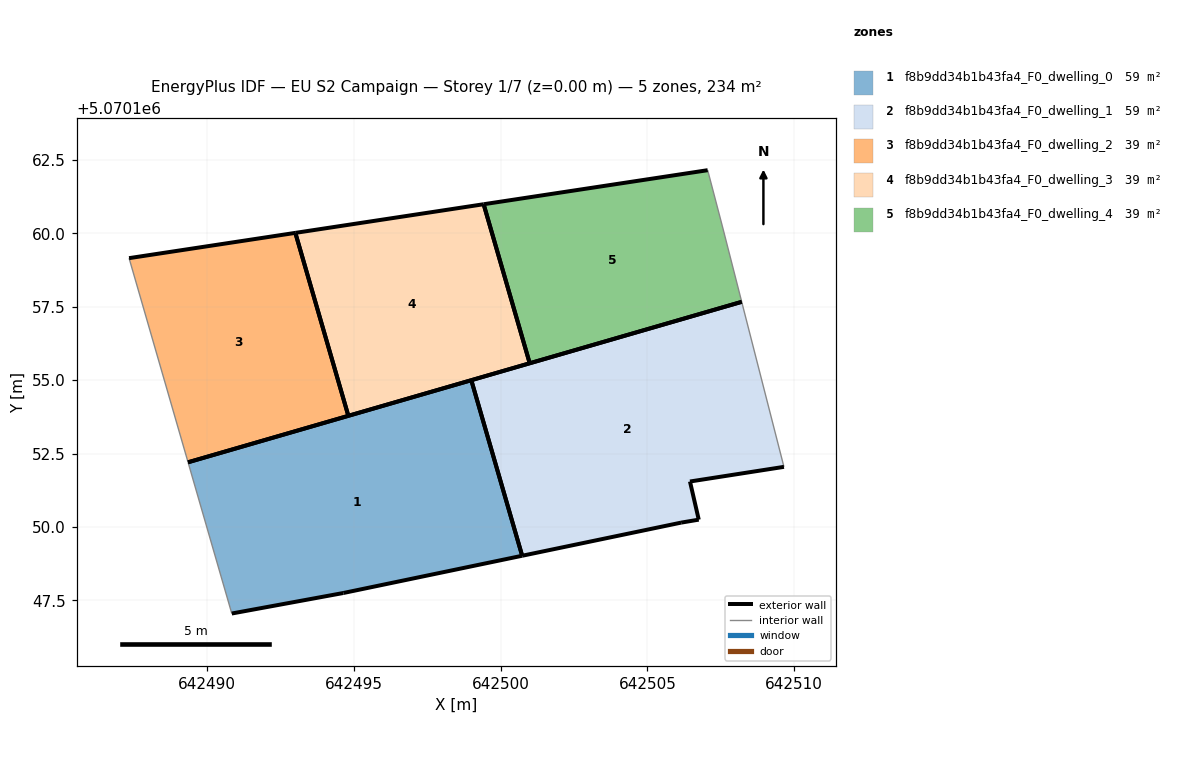
=== STOREY PLAN SPEC (per zone: floor XY polygon, exterior-wall plan segments, windows/doors) ===
zone 1: f8b9dd34b1b43fa4_F0_dwelling_0  (58.5 m²)
  floor: (642500.73, 5070149.02) (642499.00, 5070155.00) (642489.35, 5070152.20) (642490.84, 5070147.05) (642494.64, 5070147.75)
  exterior wall: (642489.35, 5070152.20) – (642499.00, 5070155.00)  [10.0 m]
  exterior wall: (642500.73, 5070149.02) – (642494.64, 5070147.75)  [6.2 m]
  exterior wall: (642494.64, 5070147.75) – (642490.84, 5070147.05)  [3.9 m]
  exterior wall: (642499.00, 5070155.00) – (642500.73, 5070149.02)  [6.2 m]
  interior walls: 1
zone 2: f8b9dd34b1b43fa4_F0_dwelling_1  (58.5 m²)
  floor: (642509.66, 5070152.05) (642508.22, 5070157.67) (642499.00, 5070155.00) (642500.73, 5070149.02) (642506.15, 5070150.15) (642506.75, 5070150.25) (642506.45, 5070151.55)
  exterior wall: (642506.15, 5070150.15) – (642500.73, 5070149.02)  [5.5 m]
  exterior wall: (642499.00, 5070155.00) – (642508.22, 5070157.67)  [9.6 m]
  exterior wall: (642509.66, 5070152.05) – (642506.45, 5070151.55)  [3.2 m]
  exterior wall: (642506.45, 5070151.55) – (642506.75, 5070150.25)  [1.3 m]
  exterior wall: (642506.75, 5070150.25) – (642506.15, 5070150.15)  [0.6 m]
  exterior wall: (642500.74, 5070149.02) – (642499.00, 5070155.00)  [6.2 m]
  interior walls: 1
zone 3: f8b9dd34b1b43fa4_F0_dwelling_2  (39.0 m²)
  floor: (642494.81, 5070153.79) (642493.01, 5070160.02) (642487.34, 5070159.16) (642489.35, 5070152.20)
  exterior wall: (642494.81, 5070153.79) – (642489.35, 5070152.20)  [5.7 m]
  exterior wall: (642487.34, 5070159.16) – (642493.01, 5070160.02)  [5.7 m]
  exterior wall: (642493.01, 5070160.02) – (642494.81, 5070153.79)  [6.5 m]
  interior walls: 1
zone 4: f8b9dd34b1b43fa4_F0_dwelling_3  (39.0 m²)
  floor: (642500.99, 5070155.58) (642499.42, 5070161.00) (642493.01, 5070160.02) (642494.81, 5070153.79)
  exterior wall: (642500.99, 5070155.58) – (642494.81, 5070153.79)  [6.4 m]
  exterior wall: (642493.01, 5070160.02) – (642499.42, 5070161.00)  [6.5 m]
  exterior wall: (642494.81, 5070153.79) – (642493.01, 5070160.02)  [6.5 m]
  exterior wall: (642499.42, 5070161.00) – (642500.99, 5070155.58)  [5.6 m]
zone 5: f8b9dd34b1b43fa4_F0_dwelling_4  (39.0 m²)
  floor: (642508.22, 5070157.67) (642507.56, 5070160.25) (642507.06, 5070162.16) (642499.42, 5070161.00) (642500.99, 5070155.58)
  exterior wall: (642499.42, 5070161.00) – (642507.06, 5070162.16)  [7.7 m]
  exterior wall: (642508.22, 5070157.67) – (642500.99, 5070155.58)  [7.5 m]
  exterior wall: (642500.99, 5070155.58) – (642499.42, 5070161.00)  [5.6 m]
  interior walls: 2

=== DERIVED (storey summary) ===
Building: EU S2 Campaign
Storey: 1 of 7  (floor level z = 0.00 m)
Storey gross floor area: 234.2 m²
Zones on this storey: 5
  - f8b9dd34b1b43fa4_F0_dwelling_0: floor 58.5 m²; exterior wall 26.4 m (79.1 m²); WWR 0.0%
  - f8b9dd34b1b43fa4_F0_dwelling_1: floor 58.5 m²; exterior wall 26.5 m (79.6 m²); WWR 0.0%
  - f8b9dd34b1b43fa4_F0_dwelling_2: floor 39.0 m²; exterior wall 17.9 m (53.7 m²); WWR 0.0%
  - f8b9dd34b1b43fa4_F0_dwelling_3: floor 39.0 m²; exterior wall 25.1 m (75.2 m²); WWR 0.0%
  - f8b9dd34b1b43fa4_F0_dwelling_4: floor 39.0 m²; exterior wall 20.9 m (62.7 m²); WWR 0.0%
Zone adjacency: (none detected)